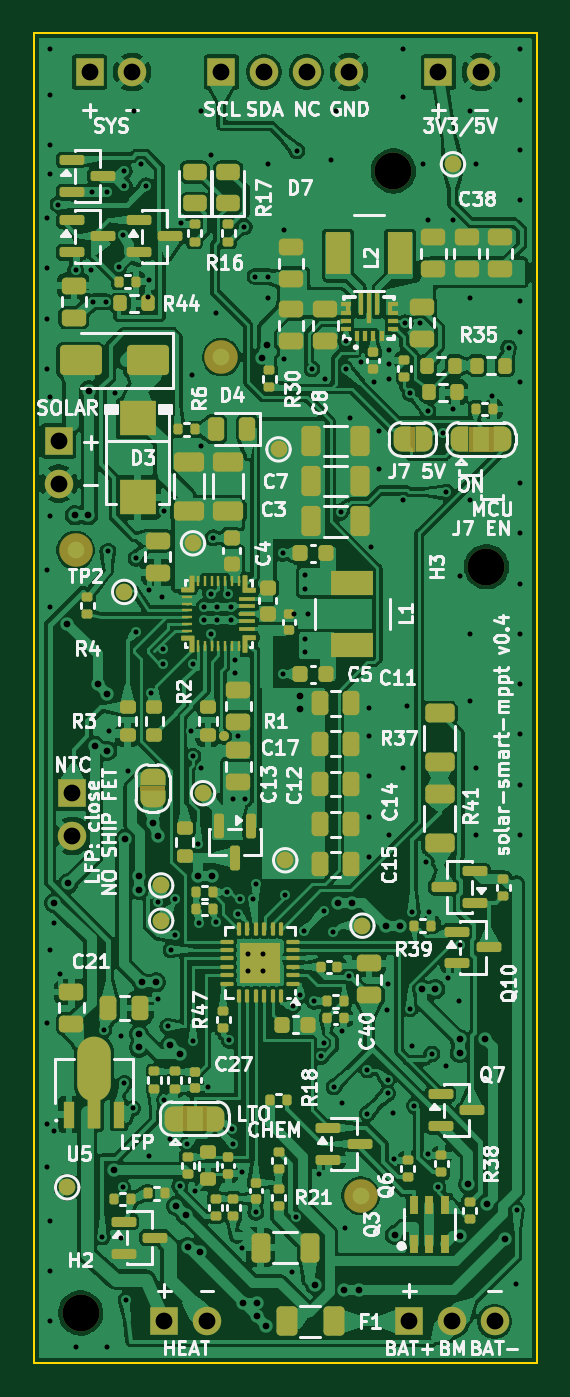
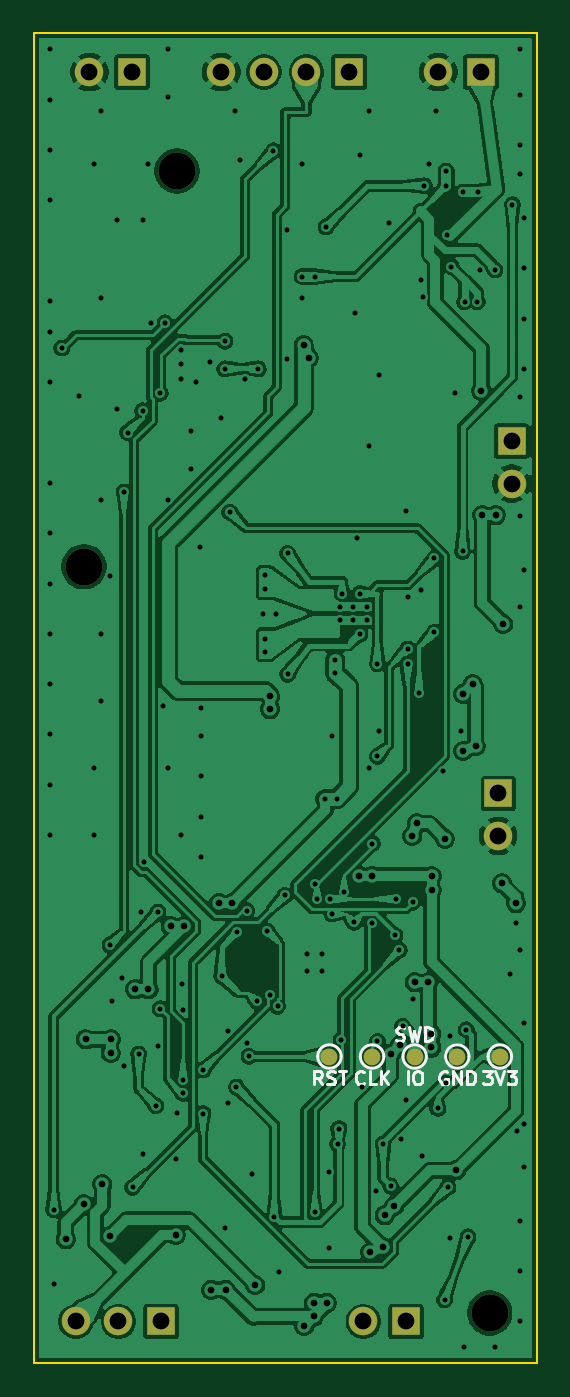
Circuit board: 11 layer files. Board 30.0 x 79.3 mm.
- bottom_copper: solar-smart-mppt-B_Cu.gbl (304255 bytes)
- bottom_mask: solar-smart-mppt-B_Mask.gbs (1804 bytes)
- paste: solar-smart-mppt-B_Paste.gbp (539 bytes)
- bottom_silk: solar-smart-mppt-B_Silkscreen.gbo (11186 bytes)
- outline: solar-smart-mppt-Edge_Cuts.gm1 (779 bytes)
- top_copper: solar-smart-mppt-F_Cu.gtl (567756 bytes)
- top_mask: solar-smart-mppt-F_Mask.gts (26619 bytes)
- paste: solar-smart-mppt-F_Paste.gtp (21810 bytes)
- top_silk: solar-smart-mppt-F_Silkscreen.gto (159686 bytes)
- drill: solar-smart-mppt-NPTH.drl (413 bytes)
- drill: solar-smart-mppt-PTH.drl (5165 bytes)

=== bottom_copper: solar-smart-mppt-B_Cu.gbl (304255 bytes, source omitted) ===
=== bottom_mask: solar-smart-mppt-B_Mask.gbs ===
G04 #@! TF.GenerationSoftware,KiCad,Pcbnew,10.0.8-10.0.8~ubuntu24.04.1*
G04 #@! TF.CreationDate,2026-11-17T19:52:35+00:00*
G04 #@! TF.ProjectId,solar-smart-mppt,736f6c61-722d-4736-9d61-72742d6d7070,rev?*
G04 #@! TF.SameCoordinates,Original*
G04 #@! TF.FileFunction,Soldermask,Bot*
G04 #@! TF.FilePolarity,Negative*
%FSLAX46Y46*%
G04 Gerber Fmt 4.6, Leading zero omitted, Abs format (unit mm)*
G04 Created by KiCad (PCBNEW 10.0.8-10.0.8~ubuntu24.04.1) date 2026-11-17 19:52:35*
%MOMM*%
%LPD*%
G01*
G04 APERTURE LIST*
%ADD10R,1.700000X1.700000*%
%ADD11C,1.700000*%
%ADD12C,2.200000*%
%ADD13C,1.000000*%
G04 APERTURE END LIST*
D10*
G04 #@! TO.C,J8*
X107800000Y-175000000D03*
D11*
X110340000Y-175000000D03*
G04 #@! TD*
D10*
G04 #@! TO.C,J4*
X122400000Y-175000000D03*
D11*
X124940000Y-175000000D03*
X127480000Y-175000000D03*
G04 #@! TD*
D12*
G04 #@! TO.C,H2*
X102800000Y-174500000D03*
G04 #@! TD*
G04 #@! TO.C,H3*
X127000000Y-130000000D03*
G04 #@! TD*
G04 #@! TO.C,H1*
X121450000Y-106400000D03*
G04 #@! TD*
D10*
G04 #@! TO.C,J5*
X111190000Y-100500000D03*
D11*
X113730000Y-100500000D03*
X116270000Y-100500000D03*
X118810000Y-100500000D03*
G04 #@! TD*
D10*
G04 #@! TO.C,J1*
X101500000Y-122500000D03*
D11*
X101500000Y-125040000D03*
G04 #@! TD*
D10*
G04 #@! TO.C,J6*
X103330000Y-100500000D03*
D11*
X105870000Y-100500000D03*
G04 #@! TD*
D10*
G04 #@! TO.C,J7*
X124130000Y-100500000D03*
D11*
X126670000Y-100500000D03*
G04 #@! TD*
D10*
G04 #@! TO.C,J3*
X102300000Y-143500000D03*
D11*
X102300000Y-146040000D03*
G04 #@! TD*
D13*
G04 #@! TO.C,TP13*
X104740000Y-159200000D03*
G04 #@! TD*
G04 #@! TO.C,TP16*
X109820000Y-159200000D03*
G04 #@! TD*
G04 #@! TO.C,TP12*
X102200000Y-159200000D03*
G04 #@! TD*
G04 #@! TO.C,TP11*
X107280000Y-159200000D03*
G04 #@! TD*
G04 #@! TO.C,TP17*
X112360000Y-159200000D03*
G04 #@! TD*
M02*

=== paste: solar-smart-mppt-B_Paste.gbp ===
G04 #@! TF.GenerationSoftware,KiCad,Pcbnew,10.0.8-10.0.8~ubuntu24.04.1*
G04 #@! TF.CreationDate,2026-11-17T19:52:35+00:00*
G04 #@! TF.ProjectId,solar-smart-mppt,736f6c61-722d-4736-9d61-72742d6d7070,rev?*
G04 #@! TF.SameCoordinates,Original*
G04 #@! TF.FileFunction,Paste,Bot*
G04 #@! TF.FilePolarity,Positive*
%FSLAX46Y46*%
G04 Gerber Fmt 4.6, Leading zero omitted, Abs format (unit mm)*
G04 Created by KiCad (PCBNEW 10.0.8-10.0.8~ubuntu24.04.1) date 2026-11-17 19:52:35*
%MOMM*%
%LPD*%
G01*
G04 APERTURE LIST*
G04 APERTURE END LIST*
M02*

=== bottom_silk: solar-smart-mppt-B_Silkscreen.gbo (11186 bytes, source omitted) ===
=== outline: solar-smart-mppt-Edge_Cuts.gm1 ===
G04 #@! TF.GenerationSoftware,KiCad,Pcbnew,10.0.8-10.0.8~ubuntu24.04.1*
G04 #@! TF.CreationDate,2026-11-17T19:52:35+00:00*
G04 #@! TF.ProjectId,solar-smart-mppt,736f6c61-722d-4736-9d61-72742d6d7070,rev?*
G04 #@! TF.SameCoordinates,Original*
G04 #@! TF.FileFunction,Profile,NP*
%FSLAX46Y46*%
G04 Gerber Fmt 4.6, Leading zero omitted, Abs format (unit mm)*
G04 Created by KiCad (PCBNEW 10.0.8-10.0.8~ubuntu24.04.1) date 2026-11-17 19:52:35*
%MOMM*%
%LPD*%
G01*
G04 APERTURE LIST*
G04 #@! TA.AperFunction,Profile*
%ADD10C,0.100000*%
G04 #@! TD*
G04 APERTURE END LIST*
D10*
X100000000Y-98150000D02*
X130000000Y-98150000D01*
X100000000Y-177500000D02*
X100000000Y-98150000D01*
X130000000Y-98150000D02*
X130000000Y-177500000D01*
X130000000Y-177500000D02*
X100000000Y-177500000D01*
M02*

=== top_copper: solar-smart-mppt-F_Cu.gtl (567756 bytes, source omitted) ===
=== top_mask: solar-smart-mppt-F_Mask.gts (26619 bytes, source omitted) ===
=== paste: solar-smart-mppt-F_Paste.gtp (21810 bytes, source omitted) ===
=== top_silk: solar-smart-mppt-F_Silkscreen.gto (159686 bytes, source omitted) ===
=== drill: solar-smart-mppt-NPTH.drl ===
M48
; DRILL file KiCad 10.0.8-10.0.8~ubuntu24.04.1 date 2026-11-17T19:52:36
; FORMAT={-:-/ absolute / metric / decimal}
; #@! TF.CreationDate,2026-11-17T19:52:36+00:00
; #@! TF.GenerationSoftware,Kicad,Pcbnew,10.0.8-10.0.8~ubuntu24.04.1
; #@! TF.FileFunction,NonPlated,1,2,NPTH
FMAT,2
METRIC
; #@! TA.AperFunction,NonPlated,NPTH,ComponentDrill
T1C2.200
%
G90
G05
T1
X102.8Y-174.5
X121.45Y-106.4
X127.0Y-130.0
M30

=== drill: solar-smart-mppt-PTH.drl ===
M48
; DRILL file KiCad 10.0.8-10.0.8~ubuntu24.04.1 date 2026-11-17T19:52:36
; FORMAT={-:-/ absolute / metric / decimal}
; #@! TF.CreationDate,2026-11-17T19:52:36+00:00
; #@! TF.GenerationSoftware,Kicad,Pcbnew,10.0.8-10.0.8~ubuntu24.04.1
; #@! TF.FileFunction,Plated,1,2,PTH
FMAT,2
METRIC
; #@! TA.AperFunction,Plated,PTH,ViaDrill
T1C0.300
; #@! TA.AperFunction,Plated,PTH,ViaDrill
T2C0.400
; #@! TA.AperFunction,Plated,PTH,ComponentDrill
T3C1.000
%
G90
G05
T1
X100.788Y-109.212
X100.788Y-118.212
X100.788Y-163.212
X100.788Y-112.212
X100.788Y-115.212
X100.788Y-130.212
X100.788Y-157.212
X100.788Y-165.788
X101.0Y-99.15
X101.0Y-101.85
X101.0Y-104.85
X101.0Y-106.6
X101.0Y-119.85
X101.0Y-127.0
X101.0Y-132.4
X101.0Y-152.85
X101.0Y-169.0
X101.0Y-172.0
X101.0Y-175.0
X101.2Y-163.65
X101.212Y-151.212
X101.45Y-108.408
X101.6Y-154.3
X102.5Y-112.3
X102.5Y-176.5
X103.4Y-112.3
X103.5Y-107.65
X103.55Y-114.2
X104.1Y-169.95
X104.2Y-157.6
X104.3Y-114.2
X104.35Y-176.5
X104.4Y-107.65
X104.425Y-129.084
X104.5Y-139.8
X104.853Y-119.62
X105.1Y-112.1
X105.2Y-158.0
X105.2Y-170.0
X105.3Y-167.0
X105.35Y-110.2
X105.4Y-106.4
X105.4Y-107.3
X105.4Y-160.8
X105.5Y-173.7
X105.6Y-142.2
X105.9Y-162.3
X106.0Y-102.8
X106.1Y-129.5
X106.1Y-133.9
X106.4Y-106.0
X106.702Y-107.286
X106.8Y-113.9
X106.849Y-165.151
X106.9Y-112.9
X106.9Y-131.4
X107.0Y-137.5
X107.4Y-150.0
X107.4Y-155.8
X107.67Y-131.8
X107.7Y-134.9
X107.7Y-135.8
X107.8Y-126.7
X107.8Y-161.8
X108.0Y-157.4
X108.1Y-164.1
X108.2Y-152.85
X108.4Y-149.8
X108.448Y-151.977
X108.718Y-166.917
X108.8Y-109.5
X109.162Y-164.407
X109.4Y-139.8
X109.434Y-118.566
X109.5Y-135.8
X109.5Y-141.3
X109.5Y-158.3
X109.6Y-167.2
X109.8Y-146.5
X109.842Y-151.263
X110.0Y-102.8
X110.0Y-122.8
X110.0Y-142.0
X110.15Y-132.4
X110.15Y-133.2
X110.4Y-161.0
X110.55Y-131.6
X110.55Y-134.0
X110.566Y-105.434
X110.7Y-128.275
X110.849Y-114.849
X110.9Y-151.2
X110.95Y-132.4
X110.95Y-133.2
X111.5Y-149.4
X111.6Y-131.6
X111.675Y-158.24
X111.75Y-132.4
X111.75Y-133.2
X111.8Y-163.5
X111.876Y-164.417
X111.9Y-143.85
X112.02Y-135.55
X112.02Y-136.35
X112.2Y-140.1
X112.2Y-150.7
X112.3Y-149.8
X112.4Y-166.1
X112.4Y-170.6
X112.557Y-109.745
X112.6Y-143.85
X112.8Y-153.1
X112.8Y-154.1
X113.1Y-149.8
X113.2Y-112.7
X113.25Y-148.9
X113.25Y-168.5
X113.7Y-153.1
X113.7Y-154.1
X114.0Y-106.0
X114.0Y-112.7
X114.0Y-114.0
X114.85Y-129.2
X114.85Y-136.4
X114.9Y-109.9
X114.9Y-117.6
X115.0Y-149.6
X115.395Y-172.02
X115.45Y-156.2
X115.55Y-132.8
X115.642Y-168.762
X115.7Y-105.2
X115.9Y-155.55
X116.1Y-151.7
X116.2Y-130.5
X116.2Y-131.3
X116.2Y-134.3
X116.2Y-135.1
X116.35Y-132.8
X116.6Y-118.2
X116.7Y-155.9
X117.0Y-166.2
X117.15Y-159.184
X117.3Y-150.5
X117.3Y-158.4
X117.4Y-118.8
X117.717Y-105.717
X117.868Y-151.77
X117.909Y-161.012
X118.0Y-102.8
X118.3Y-126.75
X118.4Y-157.7
X118.4Y-162.0
X118.566Y-169.434
X118.6Y-116.55
X118.6Y-118.2
X118.788Y-154.4
X118.849Y-121.151
X119.5Y-117.8
X119.9Y-160.0
X119.9Y-162.6
X120.0Y-138.4
X120.0Y-140.1
X120.0Y-142.5
X120.0Y-144.9
X120.0Y-147.3
X120.1Y-128.8
X120.3Y-119.0
X120.6Y-121.9
X120.6Y-124.2
X121.08Y-156.4
X121.1Y-160.6
X121.1Y-161.4
X121.151Y-154.849
X121.2Y-117.05
X121.2Y-117.9
X121.2Y-118.8
X121.2Y-146.0
X121.434Y-162.566
X121.5Y-165.3
X122.0Y-99.15
X122.0Y-102.0
X122.0Y-126.0
X122.0Y-142.0
X122.15Y-115.45
X122.283Y-138.283
X122.45Y-119.65
X122.45Y-156.35
X122.566Y-158.566
X122.582Y-150.59
X122.706Y-162.132
X123.02Y-115.45
X123.2Y-106.0
X123.408Y-147.59
X123.5Y-109.3
X123.5Y-120.7
X123.5Y-165.0
X123.6Y-150.6
X123.738Y-159.055
X124.1Y-167.0
X124.4Y-122.0
X124.6Y-125.55
X124.6Y-159.77
X124.7Y-154.5
X125.0Y-109.3
X125.0Y-120.6
X125.334Y-155.9
X125.434Y-130.566
X125.45Y-152.55
X126.0Y-102.8
X126.0Y-114.0
X126.0Y-126.0
X126.0Y-134.0
X126.0Y-138.0
X126.4Y-106.0
X126.4Y-142.0
X126.4Y-146.0
X127.3Y-119.8
X128.32Y-116.95
X128.788Y-172.788
X128.797Y-168.336
X129.0Y-99.15
X129.0Y-102.15
X129.0Y-105.15
X129.0Y-108.15
X129.0Y-114.15
X129.0Y-116.0
X129.0Y-119.0
X129.0Y-125.0
X129.0Y-128.0
X129.0Y-131.0
X129.0Y-134.0
X129.0Y-137.0
X129.0Y-140.0
X129.0Y-143.0
X129.0Y-146.0
T2
X101.24Y-150.066
X102.002Y-133.404
X102.068Y-148.875
X102.45Y-126.92
X103.25Y-126.92
X103.309Y-119.493
X103.641Y-140.678
X103.823Y-137.006
X104.38Y-140.984
X104.388Y-137.571
X104.8Y-165.979
X105.468Y-146.221
X106.275Y-149.258
X106.275Y-148.458
X106.285Y-158.663
X106.286Y-157.863
X106.472Y-154.772
X107.122Y-145.297
X107.272Y-154.772
X107.428Y-146.036
X108.148Y-158.496
X108.502Y-168.106
X108.713Y-159.062
X109.068Y-168.671
X109.178Y-170.568
X109.81Y-148.431
X109.917Y-170.874
X110.609Y-148.431
X112.5Y-173.89
X113.3Y-173.89
X113.3Y-174.7
X113.594Y-117.539
X113.866Y-175.266
X113.9Y-116.8
X115.9Y-137.7
X115.9Y-138.5
X116.788Y-172.83
X118.159Y-150.052
X118.529Y-173.114
X118.959Y-150.052
X119.4Y-173.11
X121.022Y-151.431
X121.528Y-169.836
X121.822Y-151.431
X123.15Y-155.186
X123.95Y-155.186
X125.4Y-158.175
X125.4Y-158.975
X125.436Y-169.901
X125.907Y-166.811
X126.898Y-158.175
X127.006Y-168.001
X128.079Y-170.104
T3
X101.5Y-122.5
X101.5Y-125.04
X102.3Y-143.5
X102.3Y-146.04
X103.33Y-100.5
X105.87Y-100.5
X107.8Y-175.0
X110.34Y-175.0
X111.19Y-100.5
X113.73Y-100.5
X116.27Y-100.5
X118.81Y-100.5
X122.4Y-175.0
X124.13Y-100.5
X124.94Y-175.0
X126.67Y-100.5
X127.48Y-175.0
M30
